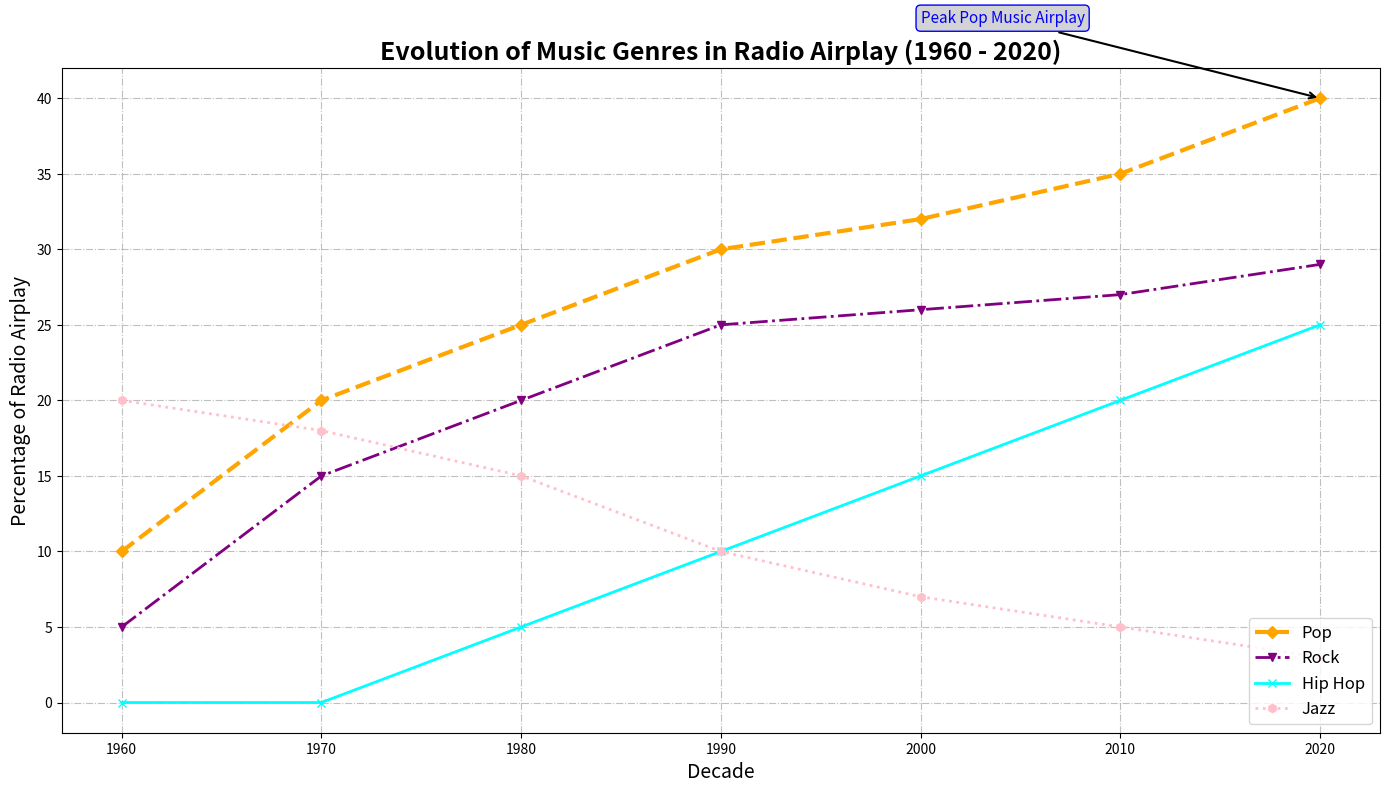

Write the Python code that produced this figure.
import matplotlib.pyplot as plt
import numpy as np

decades = np.arange(1960, 2030, 10)
pop_music = np.array([10, 20, 25, 30, 32, 35, 40])
rock_music = np.array([5, 15, 20, 25, 26, 27, 29])
hiphop_music = np.array([0, 0, 5, 10, 15, 20, 25])
jazz_music = np.array([20, 18, 15, 10, 7, 5, 3])

plt.figure(figsize=(14, 8))

plt.plot(decades, pop_music, marker='D', linestyle='--', color='orange', linewidth=3, label='Pop')
plt.plot(decades, rock_music, marker='v', linestyle='-.', color='purple', linewidth=2, label='Rock')
plt.plot(decades, hiphop_music, marker='x', linestyle='-', color='cyan', linewidth=2, label='Hip Hop')
plt.plot(decades, jazz_music, marker='h', linestyle=':', color='pink', linewidth=2, label='Jazz')

plt.title('Evolution of Music Genres in Radio Airplay (1960 - 2020)', fontsize=18, fontweight='bold')
plt.xlabel('Decade', fontsize=14)
plt.ylabel('Percentage of Radio Airplay', fontsize=14)

plt.legend(loc='lower right', fontsize=12)
plt.grid(True, linestyle='-.', alpha=0.8)

highlight_year = 2020
pop_2020 = pop_music[-1]
plt.annotate('Peak Pop Music Airplay', 
             xy=(highlight_year, pop_2020),
             xytext=(highlight_year - 20, pop_2020 + 5),
             arrowprops=dict(facecolor='red', arrowstyle='->', lw=1.5), 
             fontsize=11, color='blue', bbox=dict(boxstyle="round,pad=0.3", edgecolor='blue', facecolor='lightgray'))

plt.tight_layout()
plt.show()
